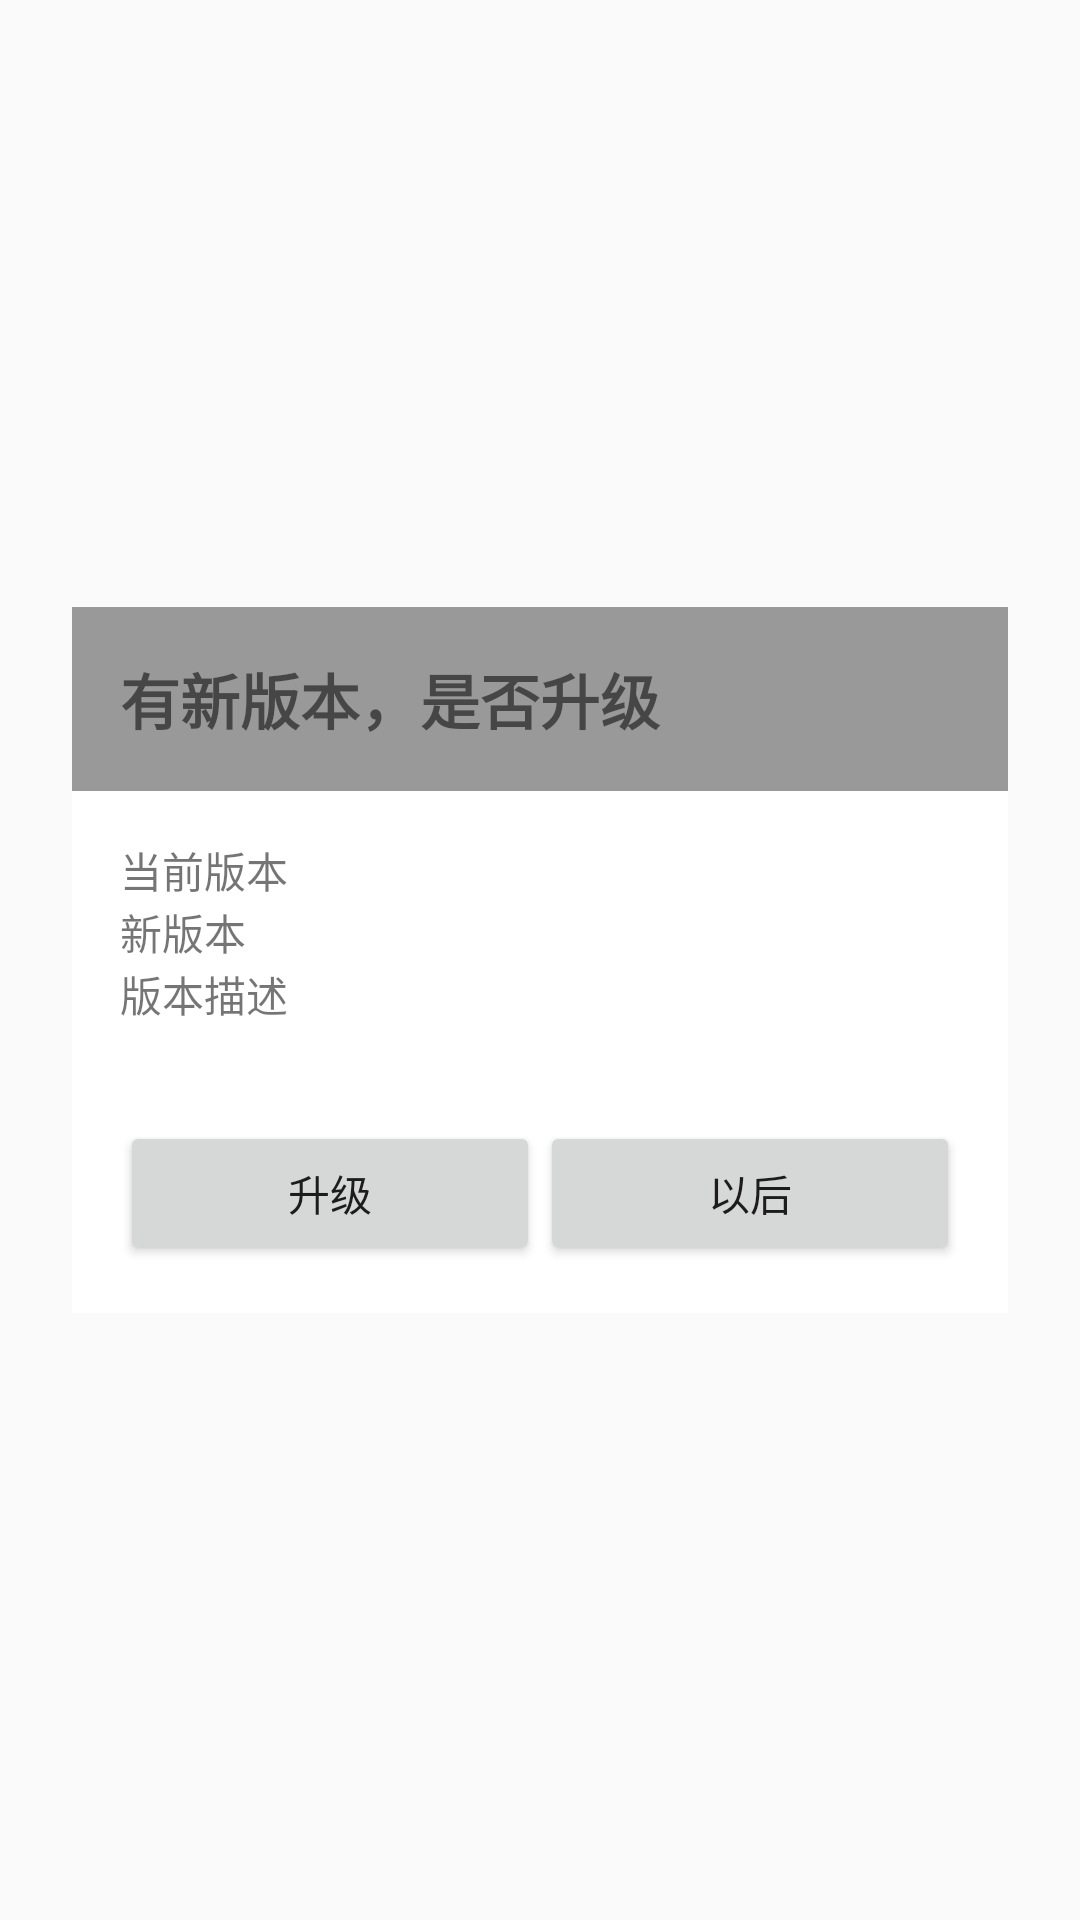

This screen was rendered from an Android layout file. Write that file and the resources it references.
<!-- AndroidManifest.xml: application theme AppTheme -->
<!-- res/layout/activity_upgrade_dialog.xml -->
<?xml version="1.0" encoding="utf-8"?>
<FrameLayout xmlns:android="http://schemas.android.com/apk/res/android"
    xmlns:app="http://schemas.android.com/apk/res-auto"
    xmlns:tools="http://schemas.android.com/tools"
    android:layout_gravity="bottom"
    android:layout_width="match_parent"
    android:layout_height="match_parent"
    android:id="@+id/upgrade_layout"
    tools:context="cn.hb712.webapp.UpgradeDialog">

    <LinearLayout
        android:background="@color/colorPrimary"
        android:layout_gravity="center"
        android:orientation="vertical"
        android:layout_marginStart="@dimen/dialog_margin"
        android:layout_marginEnd="@dimen/dialog_margin"
        android:layout_width="match_parent"
        android:layout_height="wrap_content"
        tools:ignore="UselessParent">
        <LinearLayout
            android:orientation="vertical"
            android:layout_width="match_parent"
            android:layout_height="wrap_content"
            tools:ignore="UselessParent">

            <TextView
                android:background="@color/black_overlay"
                android:textSize="@dimen/upgrade_title_text_size"
                android:textStyle="bold"
                android:text="@string/upgrade_prompt"
                android:padding="@dimen/fab_margin"
                android:layout_width="match_parent"
                android:layout_height="wrap_content"
                tools:ignore="SpUsage" />
            <GridLayout
                android:layout_marginTop="@dimen/fab_margin"
                android:layout_marginStart="@dimen/fab_margin"
                android:layout_marginEnd="@dimen/fab_margin"
                android:layout_marginBottom="@dimen/fab_margin"
                android:columnCount="2"
                android:rowCount="3"
                android:layout_width="match_parent"
                android:layout_height="wrap_content">
                <TextView
                    android:layout_column="0"
                    android:layout_row="0"
                    android:text="@string/current_version" />
                <TextView
                    android:layout_marginStart="@dimen/fab_margin"
                    android:layout_column="1"
                    android:layout_row="0"
                    android:id="@+id/current_version"
                    />
                <TextView
                    android:layout_column="0"
                    android:layout_row="1"
                    android:text="@string/new_version" />
                <TextView
                    android:layout_marginStart="@dimen/fab_margin"
                    android:layout_column="1"
                    android:layout_row="1"
                    android:id="@+id/new_version"
                    />
                <TextView
                    android:layout_column="0"
                    android:layout_row="2"
                    android:text="@string/version_desc"
                    />
                <TextView
                    android:id="@+id/new_version_desc"
                    android:layout_marginStart="@dimen/fab_margin"
                    android:layout_row="2"
                    android:layout_column="1"
                    android:layout_width="match_parent"
                    android:layout_height="wrap_content" />
            </GridLayout>


            <LinearLayout
                android:orientation="horizontal"
                android:layout_marginTop="@dimen/fab_margin"
                android:layout_marginStart="@dimen/fab_margin"
                android:layout_marginEnd="@dimen/fab_margin"
                android:layout_marginBottom="@dimen/fab_margin"
                android:layout_width="match_parent"
                android:layout_height="wrap_content">
                <Button
                    android:id="@+id/upgrade"
                    android:text="@string/upgrade"
                    android:layout_width="0dp"
                    android:layout_weight="1"
                    android:layout_height="wrap_content" />
                <Button
                    android:id="@+id/cancel"
                    android:text="@string/cancel"
                    android:layout_width="0dp"
                    android:layout_weight="1"
                    android:layout_height="wrap_content" />
            </LinearLayout>
        </LinearLayout>
    </LinearLayout>

</FrameLayout>
<!-- resources referenced by this layout -->
<resources>
  <color name="black_overlay">#66000000</color>
  <color name="colorPrimary">#FFFFFF</color>
  <dimen name="dialog_margin">24dp</dimen>
  <dimen name="fab_margin">16dp</dimen>
  <dimen name="upgrade_title_text_size">20dp</dimen>
  <string name="cancel">以后</string>
  <string name="current_version">当前版本</string>
  <string name="new_version">新版本</string>
  <string name="upgrade">升级</string>
  <string name="upgrade_prompt">有新版本，是否升级</string>
  <string name="version_desc">版本描述</string>
  <style name="AppTheme" parent="Theme.AppCompat.Light.DarkActionBar">
          
          <item name="colorPrimary">@color/colorPrimary</item>
          <item name="colorPrimaryDark">@color/colorPrimaryDark</item>
          <item name="colorAccent">@color/colorAccent</item>
          <item name="colorControlNormal">@color/login_textColor</item>
          <item name="colorControlActivated">@color/login_textHintColor</item>
      </style>
  <color name="colorPrimaryDark">#000000</color>
  <color name="colorAccent">#A0FFFFFF</color>
  <color name="login_textColor">#000000</color>
  <color name="login_textHintColor">#878787</color>
</resources>
